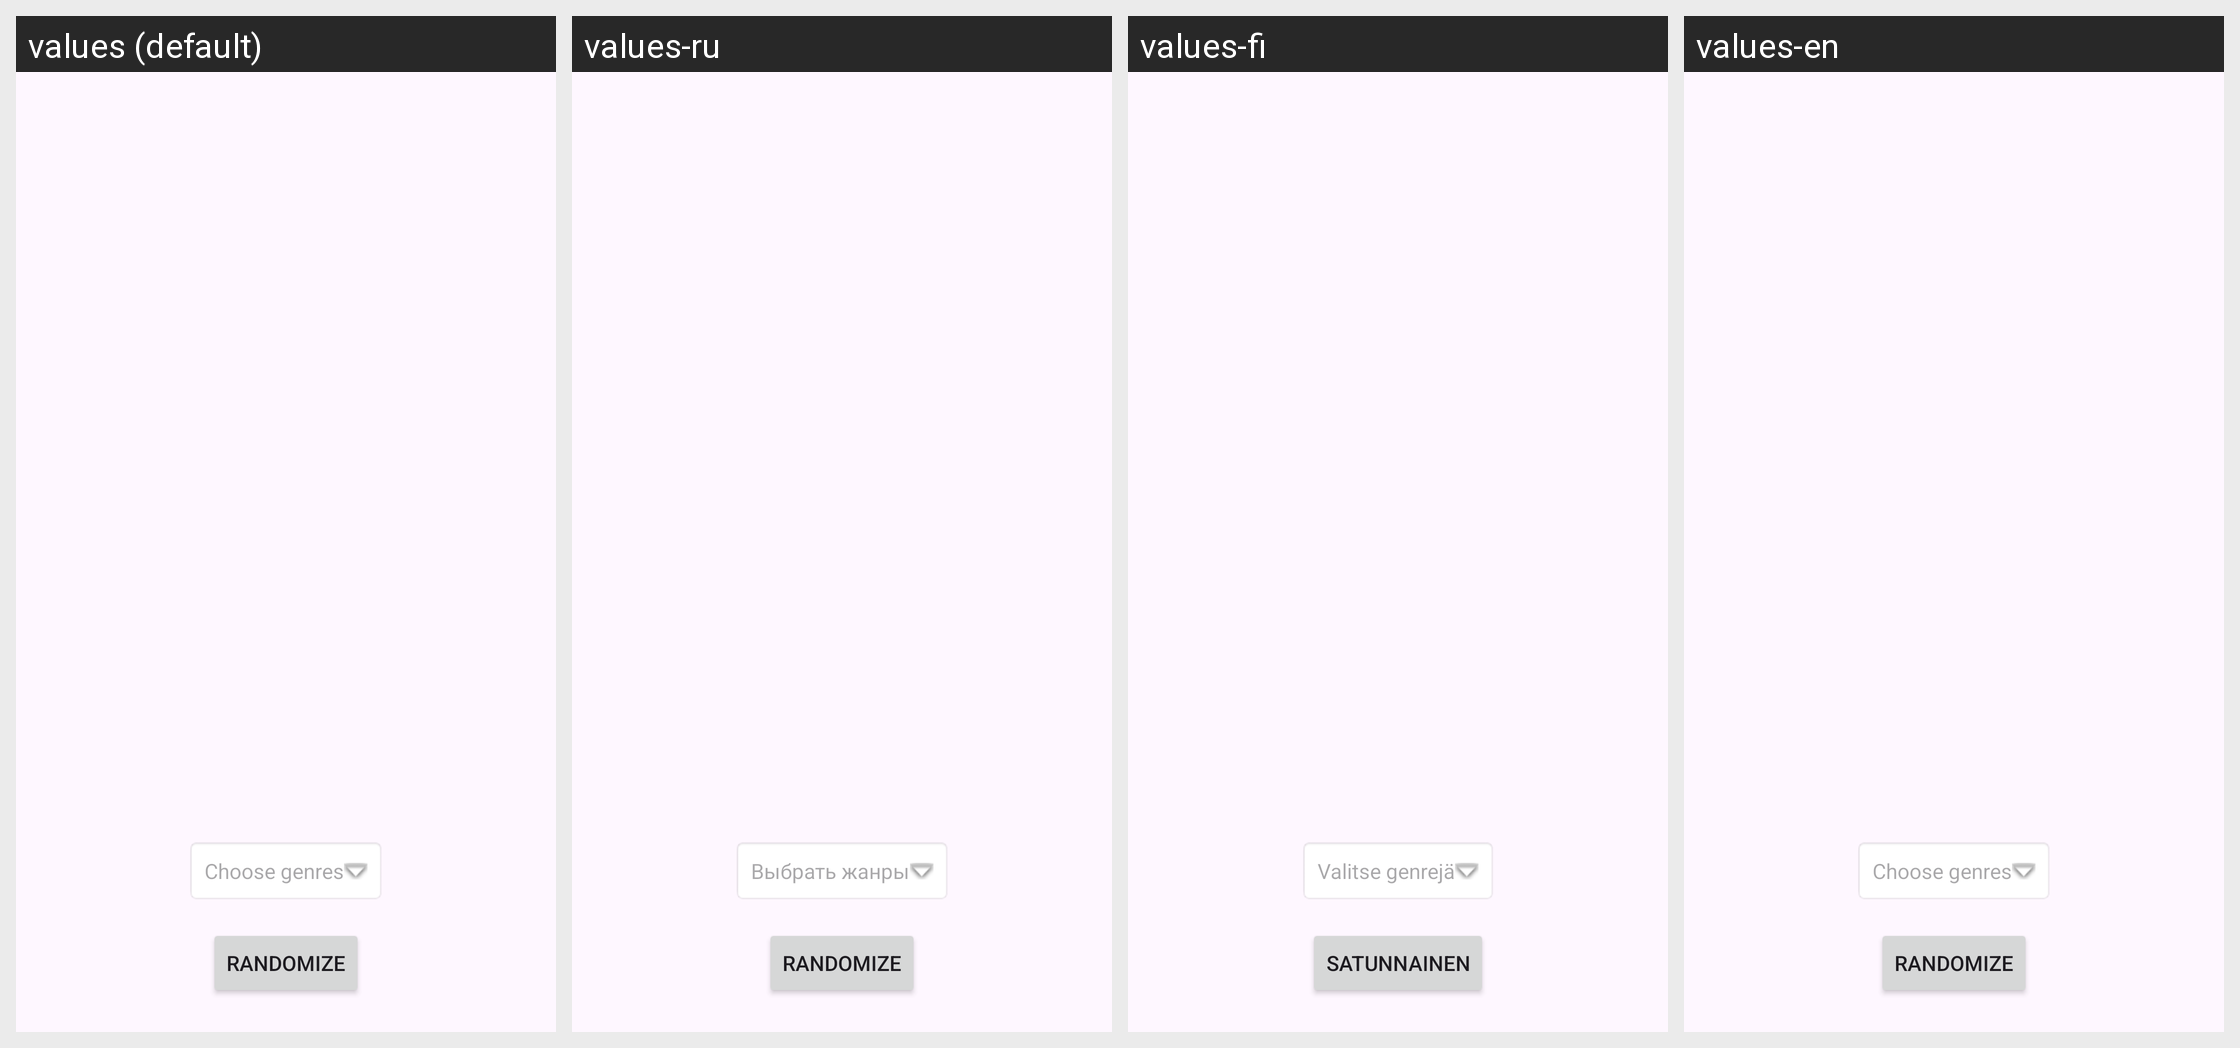

For this localized Android screen grid, give each drawn string resource with its value in every locale shown.
Android screen res/layout/activity_randomizer.xml rendered under 4 locales, left to right: values (default), values-ru, values-fi, values-en. Device: Nexus 5 (rendered at 1080×1920; each locale shown at half size, 540×960, under a caption strip naming it); theme Theme.KD_FilmRandomizer.
Strings drawn on this screen, with the default value and each locale's value (text and hints the layout hard-codes appear in the picture but are not listed):

button_randomize
  values: Randomize
  values-ru: Randomize  [not translated; the default value is used]
  values-fi: Satunnainen
  values-en: Randomize  [not translated; the default value is used]

genres_choose
  values: Choose genres
  values-ru: Выбрать жанры
  values-fi: Valitse genrejä
  values-en: Choose genres  [not translated; the default value is used]
